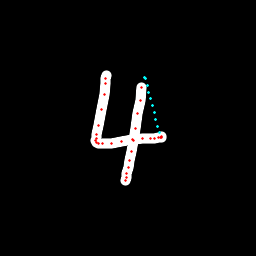

Source data for this figure (header and first rows):
x, y, hover, eod
106.3, 75.59, 0.0, 0.0
105.8, 78.08, 0.0, 0.0
105.4, 83.55, 0.0, 0.0
104.2, 94.35, 0.0, 0.0
101.7, 109.2, 0.0, 0.0
98.42, 125.6, 0.0, 0.0
96.61, 134.3, 0.0, 0.0
96.1, 138.2, 0.0, 0.0
95.89, 141, 0.0, 0.0
96.84, 142.7, 0.0, 0.0
98.43, 143.5, 0.0, 0.0
102.3, 143.6, 0.0, 0.0
111.2, 143.5, 0.0, 0.0
121.1, 141.5, 0.0, 0.0
132.5, 140, 0.0, 0.0
142.4, 138.9, 0.0, 0.0
150.4, 138.2, 0.0, 0.0
154.9, 138.1, 0.0, 0.0
158.3, 137.9, 0.0, 0.0
160.3, 137.6, 0.0, 0.0
161.1, 137.1, 0.0, 0.0
161.1, 136.3, 0.0, 0.0
159.5, 132.8, 1.0, 0.0
157.6, 126.3, 1.0, 0.0
155.8, 119.5, 1.0, 0.0
154, 112.8, 1.0, 0.0
152.2, 105.9, 1.0, 0.0
150.5, 98.99, 1.0, 0.0
148.9, 92.03, 1.0, 0.0
147.3, 85.1, 1.0, 0.0
145.7, 78.27, 1.0, 0.0
144.1, 77.19, 1.0, 0.0
141.9, 87.42, 0.0, 0.0
140, 100.8, 0.0, 0.0
137.9, 113.7, 0.0, 0.0
135.4, 128.5, 0.0, 0.0
133.3, 140.6, 0.0, 0.0
131.3, 151.8, 0.0, 0.0
129.7, 160.7, 0.0, 0.0
128.1, 167.3, 0.0, 0.0
126.9, 173.6, 0.0, 0.0
126.1, 177.3, 0.0, 0.0
125.5, 180.5, 0.0, 1.0
